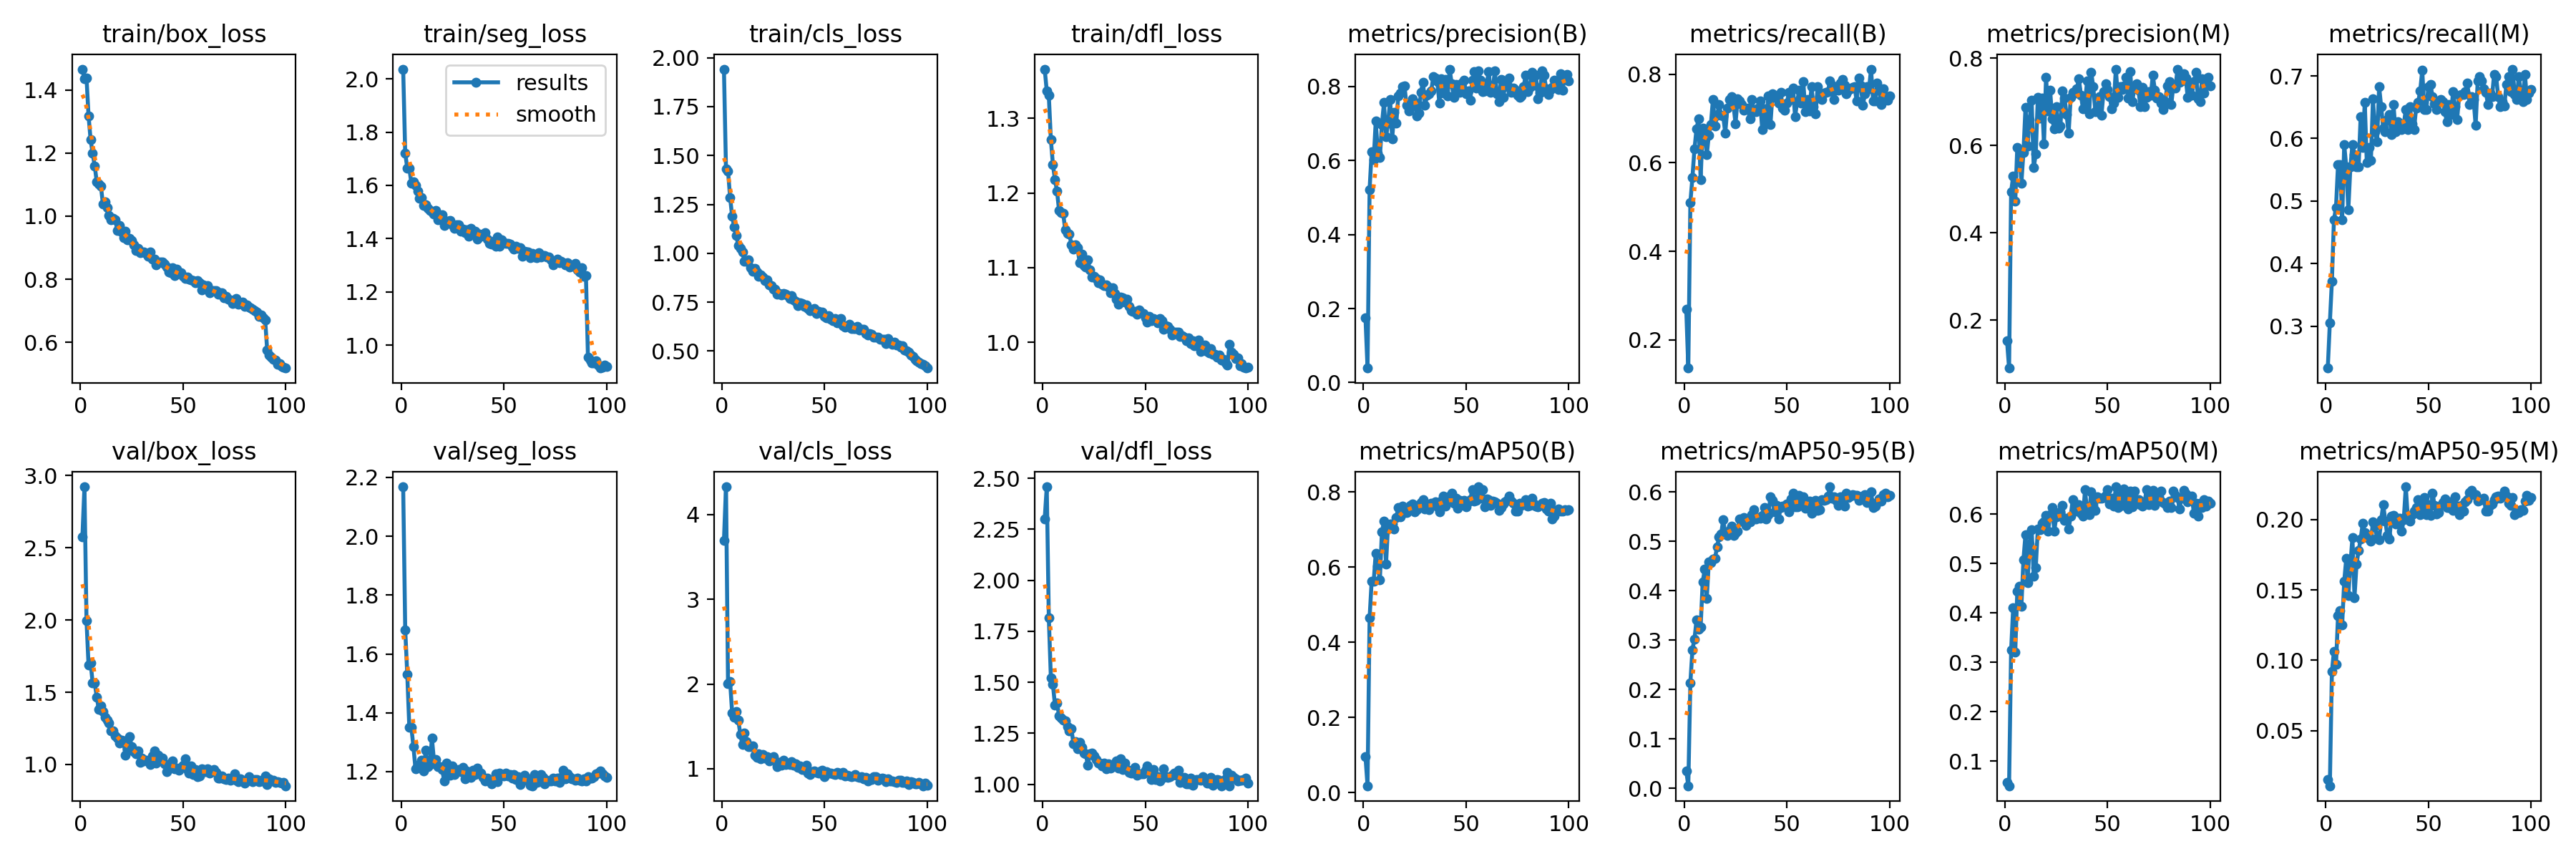

Values plotted in this chart, from the file beside it:
epoch, train/box_loss, train/seg_loss, train/cls_loss, train/dfl_loss, metrics/precision(B), metrics/recall(B), metrics/mAP50(B), metrics/mAP50-95(B), metrics/precision(M), metrics/recall(M), metrics/mAP50(M), metrics/mAP50-95(M), val/box_loss, val/seg_loss, val/cls_loss, val/dfl_loss, lr/pg0, lr/pg1, lr/pg2
1, 1.466, 2.037, 1.942, 1.366, 0.1747, 0.2691, 0.096, 0.03507, 0.1529, 0.2329, 0.0568, 0.01505, 2.574, 2.168, 3.692, 2.3, 0.0006624, 0.0006624, 0.0006624
2, 1.436, 1.72, 1.43, 1.336, 0.03914, 0.1366, 0.01816, 0.00526, 0.09022, 0.3052, 0.05036, 0.01081, 2.922, 1.683, 4.327, 2.458, 0.001316, 0.001316, 0.001316
3, 1.438, 1.665, 1.42, 1.33, 0.5221, 0.51, 0.4645, 0.2136, 0.4936, 0.3719, 0.3248, 0.09196, 1.995, 1.53, 2.002, 1.817, 0.001956, 0.001956, 0.001956
4, 1.318, 1.665, 1.286, 1.271, 0.624, 0.5666, 0.5614, 0.2808, 0.5305, 0.4699, 0.4103, 0.1065, 1.688, 1.35, 2.028, 1.522, 0.001941, 0.001941, 0.001941
5, 1.242, 1.608, 1.188, 1.238, 0.6035, 0.6305, 0.5615, 0.3024, 0.4719, 0.49, 0.3201, 0.09705, 1.704, 1.349, 1.661, 1.489, 0.001941, 0.001941, 0.001941
6, 1.199, 1.614, 1.134, 1.218, 0.7064, 0.6765, 0.6372, 0.3406, 0.5958, 0.5582, 0.4431, 0.1318, 1.564, 1.285, 1.605, 1.388, 0.001921, 0.001921, 0.001921
7, 1.159, 1.6, 1.091, 1.202, 0.6206, 0.6988, 0.6022, 0.3222, 0.5905, 0.5582, 0.4535, 0.1354, 1.564, 1.209, 1.676, 1.398, 0.001901, 0.001901, 0.001901
8, 1.108, 1.577, 1.041, 1.176, 0.6081, 0.5623, 0.5658, 0.3265, 0.5139, 0.4699, 0.4136, 0.1254, 1.467, 1.222, 1.572, 1.337, 0.001881, 0.001881, 0.001881
9, 1.103, 1.552, 1.027, 1.173, 0.6977, 0.6787, 0.6925, 0.4174, 0.5847, 0.5904, 0.5076, 0.1562, 1.38, 1.214, 1.402, 1.326, 0.001861, 0.001861, 0.001861
10, 1.095, 1.554, 1.007, 1.173, 0.7565, 0.6667, 0.7225, 0.4436, 0.6868, 0.5542, 0.5587, 0.1726, 1.404, 1.238, 1.286, 1.316, 0.001842, 0.001842, 0.001842
11, 1.038, 1.526, 0.958, 1.15, 0.6636, 0.6179, 0.6075, 0.3848, 0.5988, 0.4859, 0.4615, 0.1461, 1.369, 1.202, 1.419, 1.311, 0.001822, 0.001822, 0.001822
12, 1.046, 1.527, 0.9576, 1.145, 0.7009, 0.6626, 0.7105, 0.459, 0.6596, 0.5542, 0.5388, 0.1681, 1.329, 1.274, 1.321, 1.283, 0.001802, 0.001802, 0.001802
13, 1.026, 1.513, 0.9669, 1.145, 0.765, 0.6867, 0.7144, 0.4573, 0.7032, 0.5898, 0.5677, 0.1871, 1.305, 1.217, 1.262, 1.263, 0.001782, 0.001782, 0.001782
14, 1.002, 1.507, 0.9259, 1.131, 0.6592, 0.743, 0.7142, 0.4646, 0.5489, 0.5743, 0.4743, 0.1447, 1.289, 1.223, 1.257, 1.273, 0.001762, 0.001762, 0.001762
15, 0.9879, 1.5, 0.9083, 1.125, 0.7311, 0.6827, 0.7002, 0.4655, 0.5806, 0.5542, 0.4918, 0.1683, 1.233, 1.314, 1.27, 1.198, 0.001743, 0.001743, 0.001743
16, 0.9924, 1.492, 0.9214, 1.131, 0.701, 0.7068, 0.7319, 0.4894, 0.7104, 0.5542, 0.5696, 0.1779, 1.231, 1.237, 1.16, 1.209, 0.001723, 0.001723, 0.001723
17, 0.9887, 1.505, 0.9048, 1.126, 0.7756, 0.7309, 0.7588, 0.509, 0.6623, 0.6345, 0.5684, 0.1862, 1.2, 1.241, 1.133, 1.173, 0.001703, 0.001703, 0.001703
18, 0.9548, 1.472, 0.8808, 1.107, 0.7834, 0.7068, 0.733, 0.5154, 0.7085, 0.5857, 0.5806, 0.1972, 1.185, 1.218, 1.18, 1.204, 0.001683, 0.001683, 0.001683
19, 0.9691, 1.484, 0.8899, 1.118, 0.7997, 0.7056, 0.7619, 0.5436, 0.6028, 0.6583, 0.5838, 0.1908, 1.148, 1.217, 1.115, 1.183, 0.001663, 0.001663, 0.001663
20, 0.9495, 1.489, 0.8795, 1.103, 0.8012, 0.6667, 0.7449, 0.5155, 0.7564, 0.5611, 0.597, 0.1872, 1.168, 1.207, 1.167, 1.155, 0.001644, 0.001644, 0.001644
21, 0.9325, 1.448, 0.8616, 1.101, 0.7499, 0.7229, 0.7448, 0.5114, 0.6787, 0.5855, 0.5656, 0.1876, 1.163, 1.168, 1.125, 1.151, 0.001624, 0.001624, 0.001624
22, 0.9532, 1.465, 0.8652, 1.11, 0.7338, 0.7419, 0.7562, 0.5217, 0.7264, 0.5652, 0.5983, 0.1845, 1.063, 1.228, 1.139, 1.093, 0.001604, 0.001604, 0.001604
23, 0.924, 1.465, 0.8366, 1.097, 0.7505, 0.7489, 0.7638, 0.5303, 0.6603, 0.6635, 0.6138, 0.1985, 1.105, 1.193, 1.093, 1.15, 0.001584, 0.001584, 0.001584
24, 0.929, 1.468, 0.8344, 1.088, 0.7677, 0.7298, 0.7681, 0.5124, 0.6379, 0.6104, 0.566, 0.1957, 1.195, 1.188, 1.129, 1.155, 0.001564, 0.001564, 0.001564
25, 0.9225, 1.452, 0.8173, 1.089, 0.7571, 0.6885, 0.7476, 0.5168, 0.6883, 0.5944, 0.5945, 0.1867, 1.123, 1.218, 1.142, 1.138, 0.001545, 0.001545, 0.001545
26, 0.9086, 1.438, 0.8161, 1.085, 0.7201, 0.7438, 0.752, 0.5213, 0.6391, 0.6827, 0.602, 0.1859, 1.087, 1.19, 1.093, 1.123, 0.001525, 0.001525, 0.001525
27, 0.8901, 1.452, 0.7916, 1.08, 0.7275, 0.739, 0.7642, 0.5449, 0.644, 0.6506, 0.6051, 0.2, 1.076, 1.206, 1.024, 1.104, 0.001505, 0.001505, 0.001505
28, 0.8968, 1.451, 0.7925, 1.084, 0.7847, 0.7321, 0.7712, 0.5407, 0.7257, 0.6161, 0.6169, 0.2108, 1.093, 1.207, 1.075, 1.106, 0.001485, 0.001485, 0.001485
29, 0.8836, 1.428, 0.7883, 1.077, 0.8125, 0.7189, 0.7782, 0.5486, 0.7086, 0.6104, 0.5877, 0.1991, 1.017, 1.199, 1.04, 1.09, 0.001465, 0.001465, 0.001465
30, 0.887, 1.436, 0.7953, 1.076, 0.7497, 0.7216, 0.7541, 0.5324, 0.6711, 0.6305, 0.5912, 0.1886, 1.046, 1.214, 1.099, 1.103, 0.001446, 0.001446, 0.001446
31, 0.8866, 1.423, 0.7907, 1.077, 0.7758, 0.7226, 0.7626, 0.5456, 0.6279, 0.6385, 0.5697, 0.186, 1.027, 1.176, 1.049, 1.075, 0.001426, 0.001426, 0.001426
32, 0.8815, 1.432, 0.7838, 1.074, 0.7801, 0.6983, 0.7522, 0.5397, 0.7099, 0.6064, 0.5954, 0.2023, 1.031, 1.203, 1.059, 1.101, 0.001406, 0.001406, 0.001406
33, 0.8718, 1.409, 0.7701, 1.066, 0.7881, 0.743, 0.7691, 0.5546, 0.721, 0.654, 0.6288, 0.2032, 1.024, 1.185, 1.054, 1.081, 0.001386, 0.001386, 0.001386
34, 0.886, 1.438, 0.7822, 1.074, 0.8262, 0.7149, 0.7664, 0.5636, 0.7208, 0.6104, 0.6057, 0.1969, 0.9997, 1.179, 1.08, 1.088, 0.001366, 0.001366, 0.001366
35, 0.8635, 1.429, 0.7615, 1.065, 0.8228, 0.7149, 0.7724, 0.5454, 0.7302, 0.6265, 0.608, 0.2009, 1.061, 1.204, 1.041, 1.101, 0.001347, 0.001347, 0.001347
36, 0.8633, 1.427, 0.7546, 1.057, 0.8126, 0.7229, 0.7597, 0.5481, 0.7524, 0.6185, 0.6192, 0.2008, 1.094, 1.19, 1.057, 1.114, 0.001327, 0.001327, 0.001327
37, 0.8445, 1.399, 0.7309, 1.051, 0.7554, 0.739, 0.7472, 0.5474, 0.7149, 0.6143, 0.6012, 0.1916, 1.011, 1.211, 1.012, 1.082, 0.001307, 0.001307, 0.001307
38, 0.8527, 1.418, 0.7468, 1.061, 0.8216, 0.6747, 0.776, 0.5521, 0.6835, 0.6225, 0.5958, 0.2002, 1.065, 1.199, 1.033, 1.126, 0.001287, 0.001287, 0.001287
39, 0.8552, 1.408, 0.7421, 1.06, 0.7823, 0.7215, 0.7887, 0.5683, 0.6999, 0.6462, 0.649, 0.2234, 1.031, 1.194, 0.9913, 1.073, 0.001267, 0.001267, 0.001267
40, 0.8536, 1.418, 0.73, 1.054, 0.8199, 0.6908, 0.7619, 0.5449, 0.7473, 0.6145, 0.6041, 0.2005, 1.042, 1.18, 0.9867, 1.104, 0.001248, 0.001248, 0.001248
41, 0.8477, 1.423, 0.7341, 1.057, 0.7757, 0.751, 0.7793, 0.5544, 0.672, 0.6506, 0.5984, 0.1988, 1.006, 1.169, 1.038, 1.072, 0.001228, 0.001228, 0.001228
42, 0.8379, 1.397, 0.7158, 1.049, 0.8473, 0.6867, 0.7885, 0.5896, 0.7674, 0.6229, 0.6454, 0.2034, 0.9495, 1.179, 0.9463, 1.059, 0.001208, 0.001208, 0.001208
43, 0.8223, 1.383, 0.7082, 1.043, 0.8076, 0.755, 0.797, 0.5834, 0.7343, 0.6145, 0.6157, 0.2061, 0.9699, 1.167, 0.9336, 1.055, 0.001188, 0.001188, 0.001188
44, 0.8214, 1.379, 0.7112, 1.041, 0.771, 0.747, 0.7697, 0.5601, 0.677, 0.6482, 0.6075, 0.2084, 1.011, 1.157, 0.9626, 1.068, 0.001168, 0.001168, 0.001168
45, 0.8362, 1.389, 0.7187, 1.042, 0.8055, 0.7486, 0.7826, 0.5733, 0.6775, 0.658, 0.6343, 0.2144, 1.024, 1.169, 0.9737, 1.083, 0.001149, 0.001149, 0.001149
46, 0.8108, 1.371, 0.6905, 1.038, 0.8024, 0.7349, 0.7562, 0.5458, 0.7122, 0.6759, 0.6316, 0.2038, 0.9687, 1.193, 0.9555, 1.044, 0.001129, 0.001129, 0.001129
47, 0.8329, 1.406, 0.7029, 1.043, 0.7838, 0.759, 0.7768, 0.5691, 0.6699, 0.7091, 0.632, 0.2093, 0.9764, 1.166, 0.9478, 1.051, 0.001109, 0.001109, 0.001109
48, 0.8185, 1.372, 0.694, 1.04, 0.8094, 0.7229, 0.7666, 0.5719, 0.7226, 0.6466, 0.6328, 0.2155, 0.9593, 1.195, 0.9701, 1.052, 0.001089, 0.001089, 0.001089
49, 0.8212, 1.397, 0.6993, 1.039, 0.8169, 0.7189, 0.7768, 0.5709, 0.7414, 0.6466, 0.637, 0.2036, 0.9796, 1.191, 0.98, 1.051, 0.001069, 0.001069, 0.001069
50, 0.8089, 1.384, 0.6781, 1.033, 0.7812, 0.7349, 0.7604, 0.5763, 0.7278, 0.6827, 0.6492, 0.2107, 0.9929, 1.186, 0.9042, 1.068, 0.00105, 0.00105, 0.00105
51, 0.8034, 1.383, 0.6683, 1.027, 0.7886, 0.759, 0.7734, 0.5606, 0.7125, 0.6867, 0.6204, 0.2032, 1.037, 1.196, 0.9637, 1.09, 0.00103, 0.00103, 0.00103
52, 0.8067, 1.383, 0.6791, 1.034, 0.7628, 0.743, 0.7782, 0.5858, 0.6845, 0.6667, 0.6315, 0.2188, 0.9651, 1.185, 0.9505, 1.057, 0.00101, 0.00101, 0.00101
53, 0.8, 1.379, 0.6624, 1.029, 0.8166, 0.7688, 0.8058, 0.5974, 0.6969, 0.6558, 0.616, 0.2104, 0.9403, 1.189, 0.9461, 1.022, 0.0009902, 0.0009902, 0.0009902
54, 0.7974, 1.367, 0.6543, 1.032, 0.8415, 0.7036, 0.7748, 0.5707, 0.7748, 0.6466, 0.655, 0.2041, 0.9907, 1.178, 0.94, 1.072, 0.0009704, 0.0009704, 0.0009704
55, 0.7951, 1.36, 0.6663, 1.03, 0.7963, 0.7377, 0.7775, 0.5706, 0.7099, 0.6586, 0.6136, 0.2049, 0.9317, 1.19, 0.9351, 1.022, 0.0009506, 0.0009506, 0.0009506
56, 0.7879, 1.371, 0.6454, 1.026, 0.842, 0.7631, 0.8133, 0.5927, 0.7352, 0.6626, 0.6383, 0.2103, 0.9664, 1.174, 0.9609, 1.039, 0.0009308, 0.0009308, 0.0009308
57, 0.796, 1.364, 0.6505, 1.032, 0.8171, 0.7354, 0.7838, 0.5814, 0.7282, 0.6586, 0.6181, 0.2121, 0.9154, 1.183, 0.9459, 1.016, 0.000911, 0.000911, 0.000911
58, 0.7889, 1.366, 0.6661, 1.029, 0.7862, 0.7827, 0.8055, 0.5897, 0.7371, 0.6426, 0.6504, 0.2147, 0.9182, 1.155, 0.9354, 1.031, 0.0008912, 0.0008912, 0.0008912
59, 0.7665, 1.333, 0.6305, 1.017, 0.7877, 0.7154, 0.7599, 0.5667, 0.7567, 0.6265, 0.6346, 0.2085, 0.969, 1.168, 0.9582, 1.077, 0.0008714, 0.0008714, 0.0008714
60, 0.7822, 1.352, 0.6241, 1.022, 0.8064, 0.743, 0.7816, 0.5772, 0.709, 0.6546, 0.6105, 0.2084, 0.9645, 1.188, 0.9131, 1.037, 0.0008516, 0.0008516, 0.0008516
... 40 more rows
